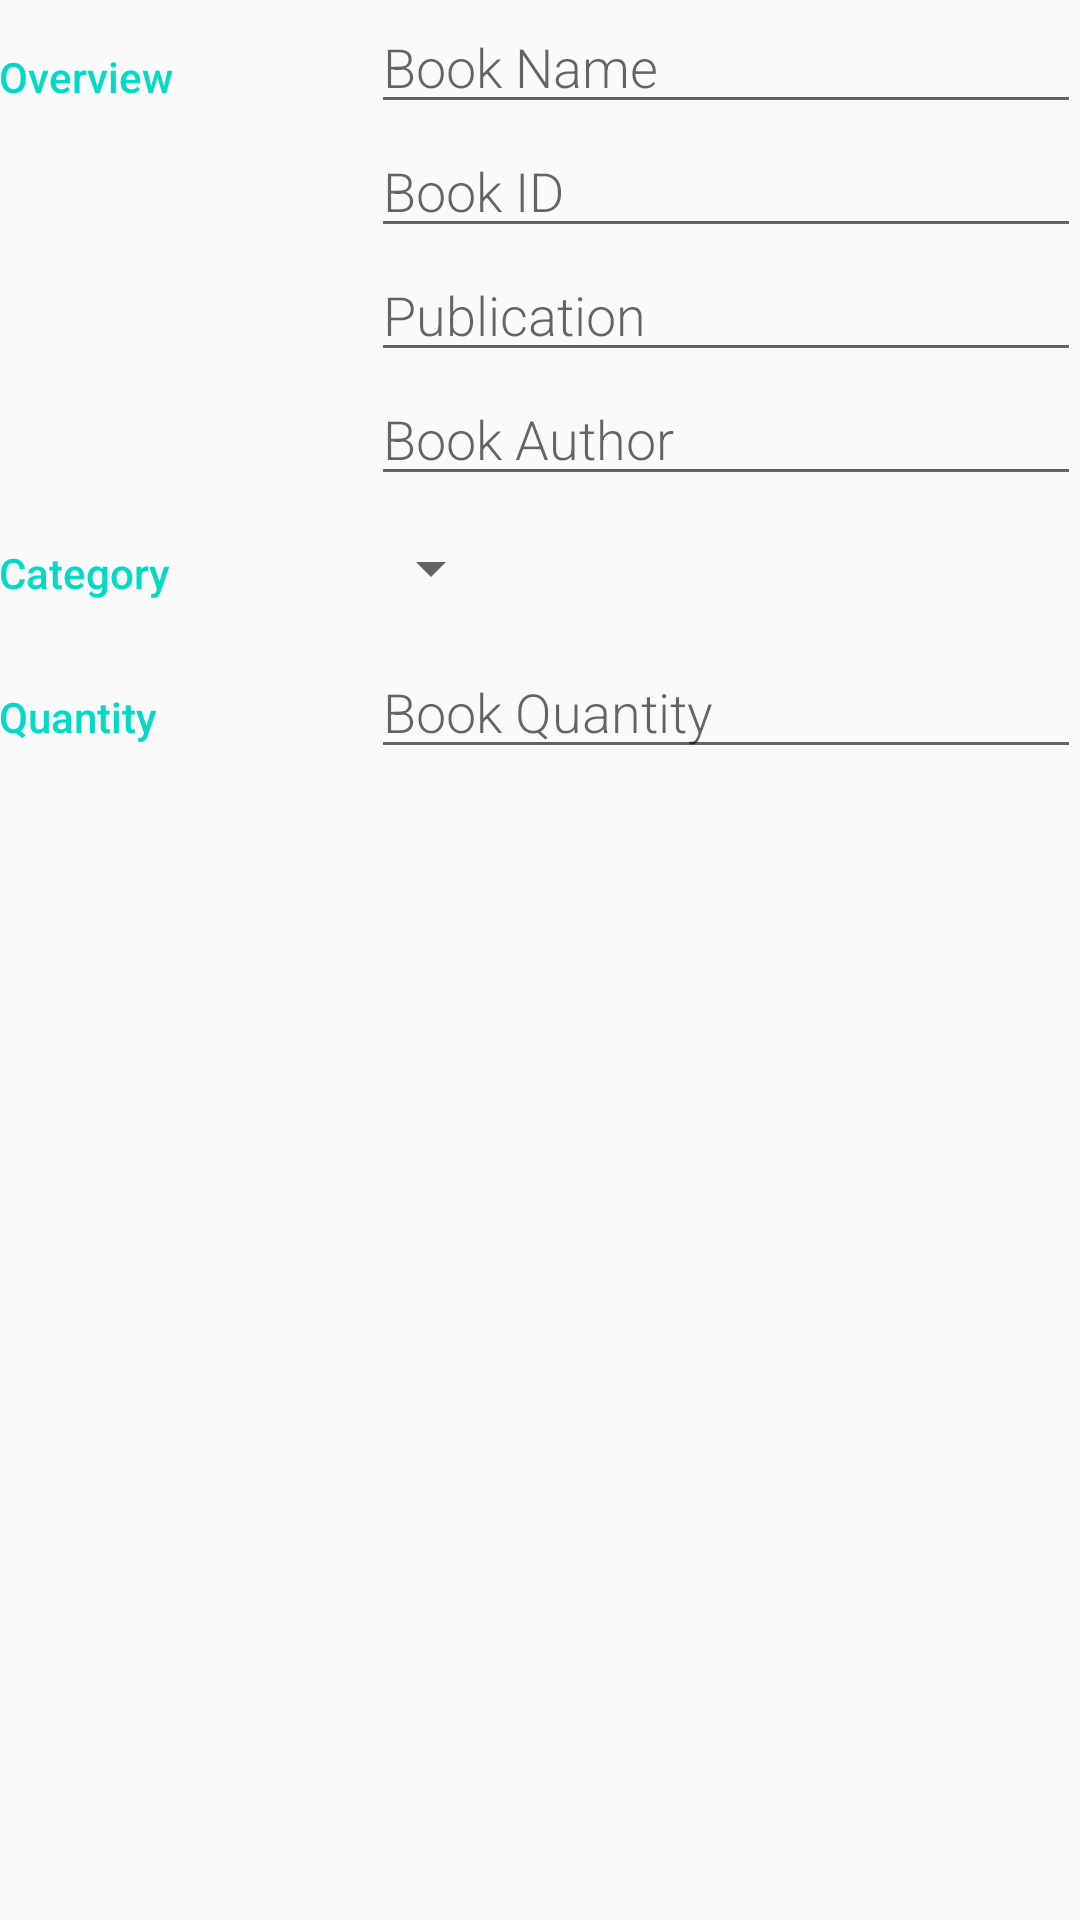

Layout XML and referenced resources for this Android screen:
<!-- AndroidManifest.xml: activity theme EditorTheme -->
<!-- res/layout/activity_editor.xml -->
<?xml version="1.0" encoding="utf-8"?>
<LinearLayout
    xmlns:android="http://schemas.android.com/apk/res/android"
    xmlns:tools="http://schemas.android.com/tools"
    android:layout_width="match_parent"
    android:layout_height="match_parent"
    android:orientation="vertical"
    android:padding="@dimen/activity_margin"
    tools:context=".EditorActivity">

    
    <LinearLayout
        android:layout_width="match_parent"
        android:layout_height="wrap_content"
        android:orientation="horizontal">

        
        <TextView
            android:text="@string/category_overview"
            style="@style/CategoryStyle" />

        
        <LinearLayout
            android:layout_height="wrap_content"
            android:layout_width="0dp"
            android:layout_weight="2"
            android:paddingLeft="4dp"
            android:orientation="vertical">

            
            <EditText
                android:id="@+id/edit_book_name"
                android:hint="@string/hint_book_name"
                android:inputType="textCapWords"
                style="@style/EditorFieldStyle" />

            
            <EditText
                android:id="@+id/edit_book_id"
                android:hint="@string/hint_book_id"
                android:inputType="textCapWords"
                style="@style/EditorFieldStyle" />
            <EditText
                android:id="@+id/edit_book_publication"
                android:hint="@string/hint_book_publication"
                android:inputType="textCapWords"
                style="@style/EditorFieldStyle" />
            <EditText
                android:id="@+id/edit_book_author"
                android:hint="@string/hint_book_author"
                android:inputType="textCapWords"
                style="@style/EditorFieldStyle" />
        </LinearLayout>
    </LinearLayout>

    
    <LinearLayout
        android:id="@+id/container_gender"
        android:layout_width="match_parent"
        android:layout_height="wrap_content"
        android:orientation="horizontal">

        
        <TextView
            android:text="@string/category"
            style="@style/CategoryStyle" />

        
        <LinearLayout
            android:layout_height="wrap_content"
            android:layout_width="0dp"
            android:layout_weight="2"
            android:orientation="vertical">

            
            <Spinner
                android:id="@+id/spinner_book_category"
                android:layout_height="48dp"
                android:layout_width="wrap_content"
                android:paddingRight="16dp"
                android:spinnerMode="dropdown"/>
        </LinearLayout>
    </LinearLayout>

    
    <LinearLayout
        android:id="@+id/container_quantity"
        android:layout_width="match_parent"
        android:layout_height="wrap_content"
        android:orientation="horizontal">

        
        <TextView
            android:text="@string/quantity"
            style="@style/CategoryStyle" />

        
        <RelativeLayout
            android:layout_height="wrap_content"
            android:layout_width="0dp"
            android:layout_weight="2"
            android:paddingLeft="4dp">

            
            <EditText
                android:id="@+id/edit_book_quantity"
                android:hint="@string/hint_book_quantity"
                android:inputType="number"
                style="@style/EditorFieldStyle" />

            
            
        </RelativeLayout>
    </LinearLayout>
</LinearLayout>
<!-- resources referenced by this layout -->
<resources>
  <string name="category">Category</string>
  <string name="category_overview">Overview</string>
  <string name="hint_book_author">Book Author</string>
  <string name="hint_book_id">Book ID</string>
  <string name="hint_book_name">Book Name</string>
  <string name="hint_book_publication">Publication</string>
  <string name="hint_book_quantity">Book Quantity</string>
  <string name="quantity">Quantity</string>
  <style name="CategoryStyle">
          <item name="android:layout_height">wrap_content</item>
          <item name="android:layout_width">0dp</item>
          <item name="android:layout_weight">1</item>
          <item name="android:paddingTop">16dp</item>
          <item name="android:textColor">@color/colorAccent</item>
          <item name="android:fontFamily">sans-serif-medium</item>
          <item name="android:textAppearance">?android:textAppearanceSmall</item>
      </style>
  <style name="EditorFieldStyle">
          <item name="android:layout_height">wrap_content</item>
          <item name="android:layout_width">match_parent</item>
          <item name="android:fontFamily">sans-serif-light</item>
          <item name="android:textAppearance">?android:textAppearanceMedium</item>
      </style>
  <style name="EditorUnitsStyle">
          <item name="android:layout_height">wrap_content</item>
          <item name="android:layout_width">wrap_content</item>
          <item name="android:layout_alignParentRight">true</item>
          <item name="android:paddingRight">16dp</item>
          <item name="android:paddingTop">16dp</item>
          <item name="android:textAppearance">?android:textAppearanceSmall</item>
      </style>
  <style name="EditorTheme" parent="Theme.AppCompat.Light.DarkActionBar">
          <item name="colorPrimary">@color/editorColorPrimary</item>
          <item name="colorPrimaryDark">@color/editorColorPrimaryDark</item>
          <item name="colorAccent">@color/colorAccent</item>
      </style>
  <!-- not gathered from this repository: default colours our renderer supplied (Android Studio template values) -->
  <color name="colorAccent">#FF03DAC5</color>
</resources>
